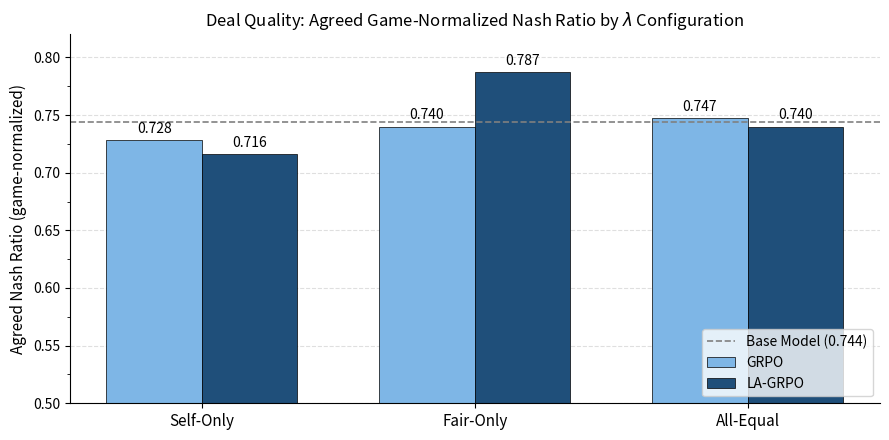

Write the Python code that produced this figure. (Note: this script raises an exception after producing the figure.)
"""
Generate Figure 9: Deal Quality - Game-Normalized Nash Ratio by lambda Configuration
Uses agreed-only Nash ratio (from Table 12 'Agreed r_Nash' column).
Base model agreed Nash derived from: Overall Nash / Agreement Rate = 0.585 / 0.786 = 0.744
"""
import matplotlib.pyplot as plt
import numpy as np
from matplotlib.ticker import MultipleLocator

# Data from Table 12 (Agreed r_Nash column)
configs = ['Self-Only', 'Fair-Only', 'All-Equal']
grpo_values = [0.728, 0.740, 0.747]
lagrpo_values = [0.716, 0.787, 0.740]

# Base model agreed Nash: derived from Table 7 (0.585 overall / 0.786 agreement)
base_agreed_nash = 0.744

# Bar chart setup
x = np.arange(len(configs))
width = 0.35

fig, ax = plt.subplots(figsize=(9, 4.5))

# Colors matching original (light blue / dark blue)
color_grpo = '#7eb6e6'    # light blue
color_lagrpo = '#1f4f7a'  # dark blue

bars1 = ax.bar(x - width/2, grpo_values, width, label='GRPO', color=color_grpo, edgecolor='black', linewidth=0.5)
bars2 = ax.bar(x + width/2, lagrpo_values, width, label='LA-GRPO', color=color_lagrpo, edgecolor='black', linewidth=0.5)

# Base model dashed reference line
ax.axhline(y=base_agreed_nash, color='gray', linestyle='--', linewidth=1.2, label=f'Base Model ({base_agreed_nash:.3f})')

# Value labels above bars
for bars in [bars1, bars2]:
    for bar in bars:
        height = bar.get_height()
        ax.annotate(f'{height:.3f}',
                    xy=(bar.get_x() + bar.get_width() / 2, height),
                    xytext=(0, 3),
                    textcoords="offset points",
                    ha='center', va='bottom',
                    fontsize=10)

# Y-axis from 0.5 to better show differences
ax.set_ylim(0.5, 0.82)
ax.yaxis.set_major_locator(MultipleLocator(0.05))
ax.yaxis.set_minor_locator(MultipleLocator(0.025))

ax.set_ylabel('Agreed Nash Ratio (game-normalized)', fontsize=11)
ax.set_title('Deal Quality: Agreed Game-Normalized Nash Ratio by ' + r'$\lambda$' + ' Configuration', fontsize=12)
ax.set_xticks(x)
ax.set_xticklabels(configs, fontsize=11)

# Legend
ax.legend(loc='lower right', frameon=True, fontsize=10)

# Grid for readability
ax.grid(axis='y', linestyle='--', alpha=0.4, which='major')
ax.set_axisbelow(True)

# Cleaner look
ax.spines['top'].set_visible(False)
ax.spines['right'].set_visible(False)

plt.tight_layout()
plt.savefig('images/nash_product_comparison.pdf', bbox_inches='tight', dpi=300)
plt.savefig('/tmp/nash_preview.png', bbox_inches='tight', dpi=150)
print("Saved!")
